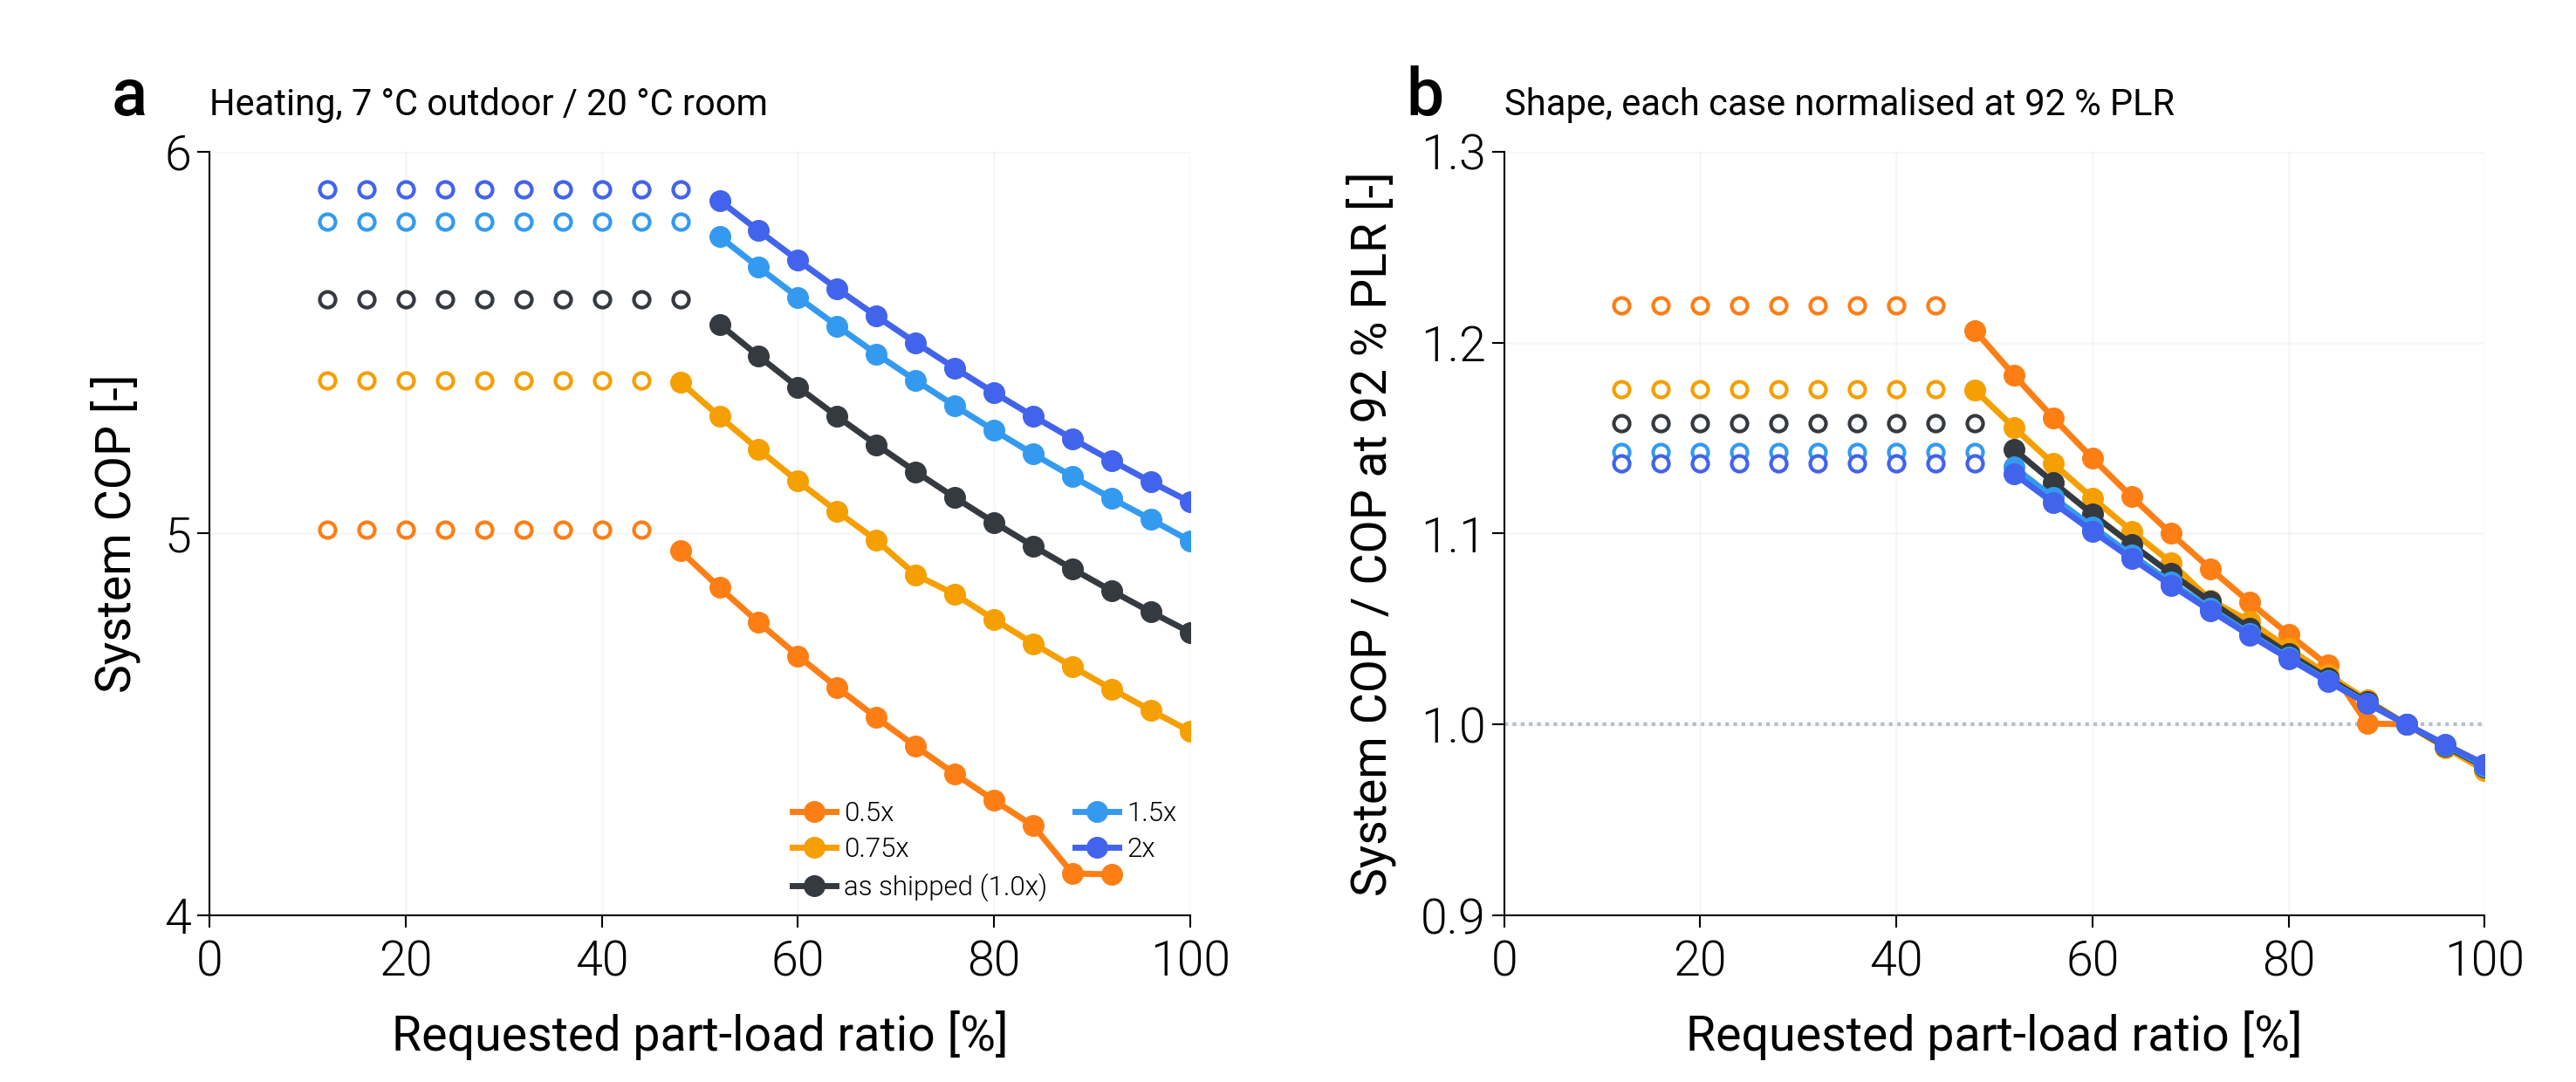

The table this chart was drawn from, first rows:
variant, scale_ou, scale_iu, duty, plr_request, capacity_clamped, failure_reason, cop_sys, cop_ref, E_cmp, E_tot
joint_0.25, 0.25, 0.25, heating, 1.0, , model_not_built: reference_capacity_inco…, , , , 
joint_0.25, 0.25, 0.25, heating, 0.96, , model_not_built: reference_capacity_inco…, , , , 
joint_0.25, 0.25, 0.25, heating, 0.92, , model_not_built: reference_capacity_inco…, , , , 
joint_0.25, 0.25, 0.25, heating, 0.88, , model_not_built: reference_capacity_inco…, , , , 
joint_0.25, 0.25, 0.25, heating, 0.84, , model_not_built: reference_capacity_inco…, , , , 
joint_0.25, 0.25, 0.25, heating, 0.8, , model_not_built: reference_capacity_inco…, , , , 
joint_0.25, 0.25, 0.25, heating, 0.76, , model_not_built: reference_capacity_inco…, , , , 
joint_0.25, 0.25, 0.25, heating, 0.72, , model_not_built: reference_capacity_inco…, , , , 
joint_0.25, 0.25, 0.25, heating, 0.68, , model_not_built: reference_capacity_inco…, , , , 
joint_0.25, 0.25, 0.25, heating, 0.64, , model_not_built: reference_capacity_inco…, , , , 
joint_0.25, 0.25, 0.25, heating, 0.6, , model_not_built: reference_capacity_inco…, , , , 
joint_0.25, 0.25, 0.25, heating, 0.56, , model_not_built: reference_capacity_inco…, , , , 
joint_0.25, 0.25, 0.25, heating, 0.52, , model_not_built: reference_capacity_inco…, , , , 
joint_0.25, 0.25, 0.25, heating, 0.48, , model_not_built: reference_capacity_inco…, , , , 
joint_0.25, 0.25, 0.25, heating, 0.44, , model_not_built: reference_capacity_inco…, , , , 
joint_0.25, 0.25, 0.25, heating, 0.4, , model_not_built: reference_capacity_inco…, , , , 
joint_0.25, 0.25, 0.25, heating, 0.36, , model_not_built: reference_capacity_inco…, , , , 
joint_0.25, 0.25, 0.25, heating, 0.32, , model_not_built: reference_capacity_inco…, , , , 
joint_0.25, 0.25, 0.25, heating, 0.28, , model_not_built: reference_capacity_inco…, , , , 
joint_0.25, 0.25, 0.25, heating, 0.24, , model_not_built: reference_capacity_inco…, , , , 
joint_0.25, 0.25, 0.25, heating, 0.2, , model_not_built: reference_capacity_inco…, , , , 
joint_0.25, 0.25, 0.25, heating, 0.16, , model_not_built: reference_capacity_inco…, , , , 
joint_0.25, 0.25, 0.25, heating, 0.12, , model_not_built: reference_capacity_inco…, , , , 
joint_0.5, 0.5, 0.5, heating, 1.0, max, none, 4.107, 4.372, 736.7, 788.7
joint_0.5, 0.5, 0.5, heating, 0.96, max, none, 4.107, 4.372, 736.7, 788.7
joint_0.5, 0.5, 0.5, heating, 0.92, , none, 4.107, 4.372, 736.6, 788.6
joint_0.5, 0.5, 0.5, heating, 0.88, , none, 4.109, 4.363, 705.9, 753.4
joint_0.5, 0.5, 0.5, heating, 0.84, , none, 4.234, 4.519, 650.6, 698.8
joint_0.5, 0.5, 0.5, heating, 0.8, , none, 4.301, 4.597, 609.1, 655.4
joint_0.5, 0.5, 0.5, heating, 0.76, , none, 4.37, 4.68, 568.4, 613
joint_0.5, 0.5, 0.5, heating, 0.72, , none, 4.442, 4.767, 528.6, 571.5
joint_0.5, 0.5, 0.5, heating, 0.68, , none, 4.518, 4.86, 489.7, 531
joint_0.5, 0.5, 0.5, heating, 0.64, , none, 4.597, 4.959, 451.7, 491.4
joint_0.5, 0.5, 0.5, heating, 0.6, , none, 4.68, 5.065, 414.6, 452.8
joint_0.5, 0.5, 0.5, heating, 0.56, , none, 4.767, 5.178, 378.5, 415.1
joint_0.5, 0.5, 0.5, heating, 0.52, , none, 4.858, 5.301, 343.3, 378.5
joint_0.5, 0.5, 0.5, heating, 0.48, , none, 4.955, 5.435, 309.1, 342.9
joint_0.5, 0.5, 0.5, heating, 0.44, min, none, 5.009, 5.468, 292, 322.6
joint_0.5, 0.5, 0.5, heating, 0.4, min, none, 5.009, 5.468, 292, 322.6
joint_0.5, 0.5, 0.5, heating, 0.36, min, none, 5.009, 5.468, 292, 322.6
joint_0.5, 0.5, 0.5, heating, 0.32, min, none, 5.009, 5.468, 292, 322.6
joint_0.5, 0.5, 0.5, heating, 0.28, min, none, 5.009, 5.468, 292, 322.6
joint_0.5, 0.5, 0.5, heating, 0.24, min, none, 5.009, 5.468, 292, 322.6
joint_0.5, 0.5, 0.5, heating, 0.2, min, none, 5.009, 5.468, 292, 322.6
joint_0.5, 0.5, 0.5, heating, 0.16, min, none, 5.009, 5.468, 292, 322.6
joint_0.5, 0.5, 0.5, heating, 0.12, min, none, 5.009, 5.468, 292, 322.6
joint_0.75, 0.75, 0.75, heating, 1.0, , none, 4.482, 4.753, 736.3, 785.2
joint_0.75, 0.75, 0.75, heating, 0.96, , none, 4.536, 4.816, 697.7, 744.9
joint_0.75, 0.75, 0.75, heating, 0.92, , none, 4.592, 4.883, 659.4, 705.2
joint_0.75, 0.75, 0.75, heating, 0.88, , none, 4.651, 4.953, 621.8, 666.3
joint_0.75, 0.75, 0.75, heating, 0.84, , none, 4.712, 5.027, 584.9, 628
joint_0.75, 0.75, 0.75, heating, 0.8, , none, 4.775, 5.105, 548.5, 590.3
joint_0.75, 0.75, 0.75, heating, 0.76, , none, 4.841, 5.177, 513.8, 553.4
joint_0.75, 0.75, 0.75, heating, 0.72, , none, 4.892, 5.182, 486.3, 519
joint_0.75, 0.75, 0.75, heating, 0.68, , none, 4.982, 5.366, 443.5, 481.5
joint_0.75, 0.75, 0.75, heating, 0.64, , none, 5.058, 5.465, 409.9, 446.6
joint_0.75, 0.75, 0.75, heating, 0.6, , none, 5.137, 5.57, 377, 412.5
joint_0.75, 0.75, 0.75, heating, 0.56, , none, 5.22, 5.684, 344.8, 379.1
joint_0.75, 0.75, 0.75, heating, 0.52, , none, 5.306, 5.806, 313.5, 346.5
joint_0.75, 0.75, 0.75, heating, 0.48, , none, 5.397, 5.935, 283.1, 314.8
... 78 more rows
